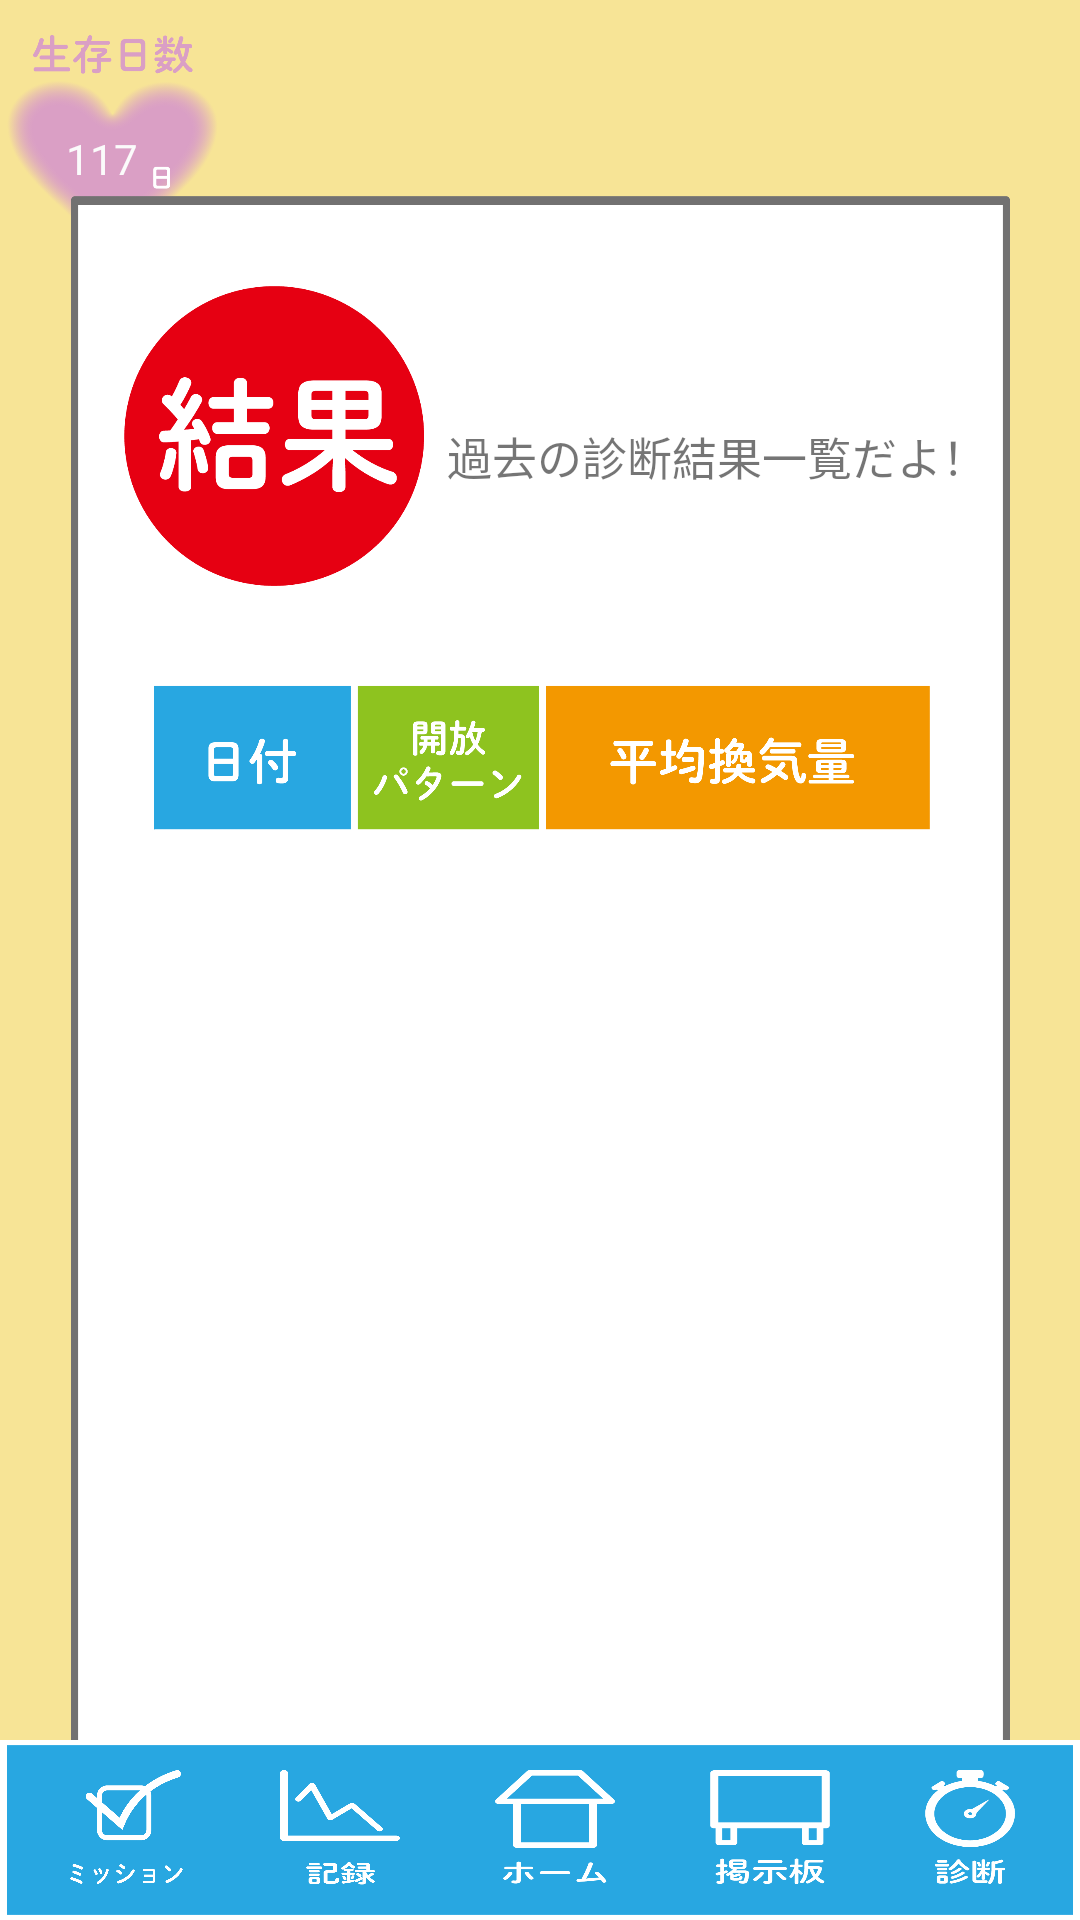

Produce the Android XML layout that renders to this screen, including the resource entries it uses.
<!-- AndroidManifest.xml: application theme Theme.AppCompat.Light.NoActionBar -->
<!-- res/layout/activity_diagnoseresult.xml -->
<?xml version="1.0" encoding="utf-8"?>
<androidx.constraintlayout.widget.ConstraintLayout xmlns:android="http://schemas.android.com/apk/res/android"
    android:layout_width="match_parent"
    android:layout_height="match_parent"
    xmlns:app="http://schemas.android.com/apk/res-auto"
    xmlns:tools="http://schemas.android.com/tools"
    tools:context=".DiagnoseResultActivity">

    <ImageView
        android:id="@+id/main_background"
        android:layout_width="match_parent"
        android:layout_height="match_parent"
        android:scaleType="centerCrop"
        android:src="@drawable/diagnose_background" />
    <ImageView
        android:id="@+id/lifeday"
        android:layout_width="75dp"
        android:layout_height="73dp"
        android:src="@drawable/lifeday_icon"
        app:layout_constraintBottom_toBottomOf="parent"
        app:layout_constraintEnd_toStartOf="@+id/comfort_var"
        app:layout_constraintHorizontal_bias="0.586"
        app:layout_constraintStart_toStartOf="parent"
        app:layout_constraintTop_toTopOf="parent"
        app:layout_constraintVertical_bias="0.02" />

    <TextView
        android:id="@+id/lifeday_num"
        android:layout_width="wrap_content"
        android:layout_height="wrap_content"
        android:layout_marginStart="11dp"
        android:text="117"
        android:textColor="#FBFBFB"
        app:layout_constraintBottom_toBottomOf="@+id/lifeday"
        app:layout_constraintEnd_toEndOf="@+id/lifeday"
        app:layout_constraintHorizontal_bias="0.275"
        app:layout_constraintStart_toStartOf="@+id/lifeday"
        app:layout_constraintTop_toTopOf="@+id/lifeday"
        app:layout_constraintVertical_bias="0.592" />


    <ImageView
        android:id="@+id/imageView6"
        android:layout_width="313dp"
        android:layout_height="534dp"
        android:scaleType="fitXY"
        android:src="@drawable/result_background"
        app:layout_constraintBottom_toTopOf="@+id/linearLayout"
        app:layout_constraintEnd_toEndOf="parent"
        app:layout_constraintStart_toStartOf="parent"
        app:layout_constraintTop_toBottomOf="@+id/lifeday" />

    <TextView
        android:layout_width="wrap_content"
        android:layout_height="wrap_content"
        android:text="過去の診断結果一覧だよ！"
        android:textSize="15dp"
        app:layout_constraintBottom_toBottomOf="@+id/imageView6"
        app:layout_constraintEnd_toEndOf="@+id/imageView6"
        app:layout_constraintHorizontal_bias="0.509"
        app:layout_constraintStart_toEndOf="@+id/imageView7"
        app:layout_constraintTop_toTopOf="@+id/imageView6"
        app:layout_constraintVertical_bias="0.148">

    </TextView>

    <ImageView
        android:id="@+id/imageView7"
        android:layout_width="100dp"
        android:layout_height="100dp"
        android:scaleType="centerCrop"
        android:src="@drawable/result_icon"
        app:layout_constraintBottom_toBottomOf="@+id/imageView6"
        app:layout_constraintEnd_toEndOf="@+id/imageView6"
        app:layout_constraintHorizontal_bias="0.083"
        app:layout_constraintStart_toStartOf="@+id/imageView6"
        app:layout_constraintTop_toTopOf="@+id/imageView6"
        app:layout_constraintVertical_bias="0.069" />

    <ImageView
        android:id="@+id/imageView9"
        android:layout_width="260dp"
        android:layout_height="50dp"
        android:layout_marginTop="32dp"
        android:src="@drawable/diagnose_list_title"
        app:layout_constraintEnd_toEndOf="@+id/imageView6"
        app:layout_constraintStart_toStartOf="@+id/imageView6"
        app:layout_constraintTop_toBottomOf="@+id/imageView7">

    </ImageView>

    <ListView
        android:id="@+id/diagnose_result"
        android:layout_width="260dp"
        android:layout_height="270dp"
        app:layout_constraintBottom_toBottomOf="@+id/imageView6"
        app:layout_constraintEnd_toEndOf="@+id/imageView6"
        app:layout_constraintHorizontal_bias="0.5"
        app:layout_constraintStart_toStartOf="@+id/imageView6"
        app:layout_constraintTop_toBottomOf="@+id/imageView9"
        app:layout_constraintVertical_bias="0">

    </ListView>

    <LinearLayout
        android:id="@+id/linearLayout"
        android:layout_width="match_parent"
        android:layout_height="60dp"
        android:background="@drawable/iconbar_background"
        android:orientation="horizontal"
        app:layout_constraintBottom_toBottomOf="parent">


        <Space
            android:layout_width="wrap_content"
            android:layout_height="wrap_content"
            android:layout_weight="1" />

        <ImageButton
            android:id="@+id/mission_button"
            android:layout_width="40dp"
            android:layout_height="40dp"
            android:layout_margin="10dp"


            android:background="@drawable/mission_icon">

        </ImageButton>

        <Space
            android:layout_width="wrap_content"
            android:layout_height="wrap_content"
            android:layout_weight="1" />

        <ImageButton
            android:id="@+id/log_button"
            android:layout_width="40dp"
            android:layout_height="40dp"
            android:layout_margin="10dp"

            android:background="@drawable/log_icon">

        </ImageButton>

        <Space
            android:layout_width="wrap_content"
            android:layout_height="wrap_content"
            android:layout_weight="1" />

        <ImageButton
            android:id="@+id/home_button"
            android:layout_width="40dp"
            android:layout_height="40dp"
            android:layout_margin="10dp"

            android:background="@drawable/home_icon">

        </ImageButton>

        <Space
            android:layout_width="wrap_content"
            android:layout_height="wrap_content"
            android:layout_weight="1" />

        <ImageButton
            android:id="@+id/board_button"
            android:layout_width="40dp"
            android:layout_height="40dp"
            android:layout_margin="10dp"

            android:background="@drawable/board_iconbar">

        </ImageButton>

        <Space
            android:layout_width="wrap_content"
            android:layout_height="wrap_content"
            android:layout_weight="1" />

        <ImageButton
            android:id="@+id/diagnose_button"
            android:layout_width="30dp"
            android:layout_height="40dp"
            android:layout_margin="10dp"

            android:background="@drawable/diagnose_icon">

        </ImageButton>

        <Space
            android:layout_width="wrap_content"
            android:layout_height="wrap_content"
            android:layout_weight="1" />

    </LinearLayout>






</androidx.constraintlayout.widget.ConstraintLayout>
<!-- resources referenced by this layout -->
<resources>
  <!-- drawable board_iconbar: png bitmap (drawable, 6444 bytes) -->
  <!-- drawable diagnose_background: png bitmap (drawable, 80419 bytes) -->
  <!-- drawable diagnose_icon: png bitmap (drawable, 9725 bytes) -->
  <!-- drawable diagnose_list_title: png bitmap (drawable, 41925 bytes) -->
  <!-- drawable home_icon: png bitmap (drawable, 4846 bytes) -->
  <!-- drawable iconbar_background: png bitmap (drawable, 13633 bytes) -->
  <!-- drawable lifeday_icon: png bitmap (drawable, 38035 bytes) -->
  <!-- drawable log_icon: png bitmap (drawable-v24, 11391 bytes) -->
  <!-- drawable mission_icon: png bitmap (drawable-v24, 14047 bytes) -->
  <!-- drawable result_background: png bitmap (drawable, 57353 bytes) -->
  <!-- drawable result_icon: png bitmap (drawable, 21691 bytes) -->
</resources>
